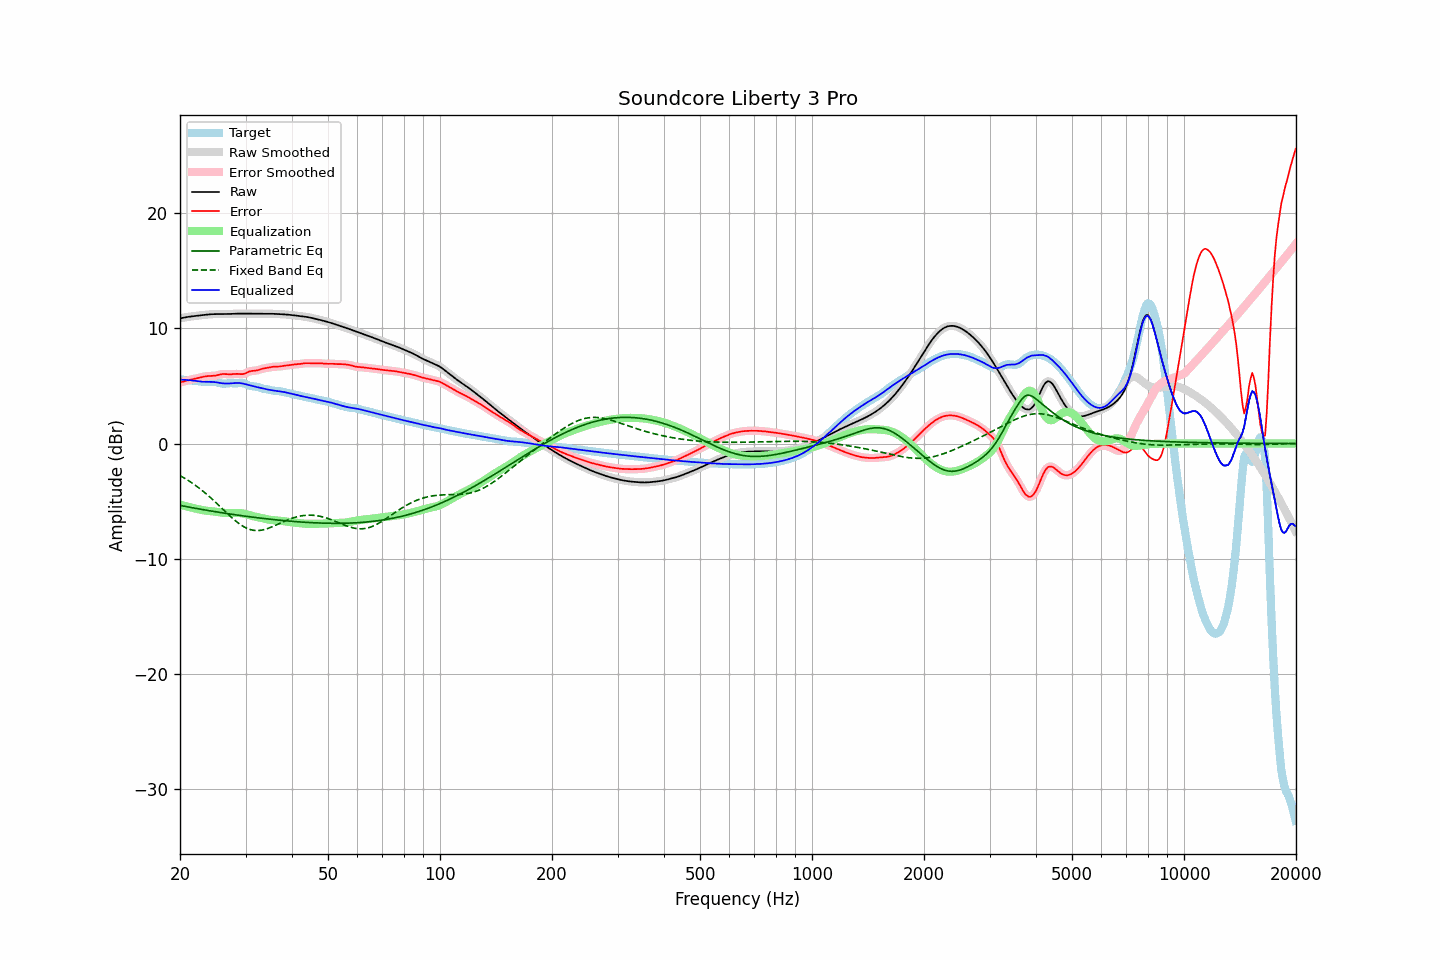

The data file committed next to this chart (first rows):
frequency, raw, error, smoothed, error_smoothed, equalization, parametric_eq, fixed_band_eq, equalized_raw, equalized_smoothed, target
20.00, 10.87, 5.30, 10.87, 5.30, -5.31, -5.37, -2.78, 5.56, 5.56, 5.57
20.20, 10.90, 5.34, 10.90, 5.34, -5.35, -5.40, -2.86, 5.56, 5.56, 5.56
20.40, 10.93, 5.38, 10.93, 5.38, -5.38, -5.43, -2.94, 5.55, 5.55, 5.54
20.61, 10.96, 5.42, 10.96, 5.42, -5.42, -5.45, -3.02, 5.54, 5.54, 5.53
20.81, 10.98, 5.46, 10.98, 5.46, -5.46, -5.48, -3.11, 5.52, 5.52, 5.52
21.02, 11.00, 5.50, 11.00, 5.50, -5.49, -5.51, -3.19, 5.51, 5.51, 5.51
21.23, 11.02, 5.53, 11.02, 5.53, -5.53, -5.53, -3.28, 5.50, 5.50, 5.49
21.44, 11.04, 5.56, 11.04, 5.56, -5.56, -5.56, -3.38, 5.48, 5.48, 5.48
21.66, 11.06, 5.59, 11.06, 5.59, -5.59, -5.58, -3.47, 5.47, 5.47, 5.47
21.87, 11.08, 5.62, 11.08, 5.62, -5.62, -5.61, -3.57, 5.45, 5.45, 5.46
22.09, 11.09, 5.65, 11.09, 5.65, -5.66, -5.64, -3.67, 5.44, 5.44, 5.44
22.31, 11.11, 5.68, 11.11, 5.68, -5.69, -5.66, -3.78, 5.42, 5.42, 5.42
22.54, 11.12, 5.72, 11.12, 5.72, -5.72, -5.68, -3.88, 5.40, 5.40, 5.41
22.76, 11.14, 5.75, 11.14, 5.75, -5.76, -5.71, -3.99, 5.39, 5.39, 5.39
22.99, 11.16, 5.79, 11.16, 5.79, -5.78, -5.73, -4.10, 5.37, 5.37, 5.37
23.22, 11.17, 5.82, 11.17, 5.82, -5.81, -5.76, -4.22, 5.37, 5.37, 5.35
23.45, 11.19, 5.84, 11.19, 5.84, -5.83, -5.78, -4.33, 5.36, 5.36, 5.35
23.69, 11.20, 5.86, 11.20, 5.85, -5.84, -5.81, -4.45, 5.36, 5.36, 5.35
23.92, 11.22, 5.86, 11.22, 5.86, -5.85, -5.83, -4.57, 5.36, 5.36, 5.36
24.16, 11.23, 5.86, 11.23, 5.86, -5.87, -5.85, -4.70, 5.36, 5.36, 5.36
24.40, 11.24, 5.87, 11.24, 5.87, -5.88, -5.88, -4.83, 5.36, 5.36, 5.37
24.65, 11.24, 5.88, 11.24, 5.88, -5.90, -5.90, -4.95, 5.34, 5.34, 5.37
24.89, 11.24, 5.90, 11.24, 5.90, -5.92, -5.92, -5.08, 5.33, 5.33, 5.35
25.14, 11.25, 5.93, 11.25, 5.93, -5.94, -5.94, -5.22, 5.30, 5.30, 5.32
25.39, 11.24, 5.96, 11.24, 5.96, -5.96, -5.97, -5.35, 5.28, 5.28, 5.28
25.65, 11.24, 6.00, 11.24, 6.00, -5.99, -5.99, -5.48, 5.26, 5.26, 5.24
25.91, 11.24, 6.03, 11.24, 6.03, -6.00, -6.01, -5.62, 5.24, 5.24, 5.21
26.16, 11.24, 6.04, 11.24, 6.04, -6.02, -6.03, -5.75, 5.23, 5.23, 5.20
26.43, 11.24, 6.04, 11.24, 6.04, -6.03, -6.06, -5.89, 5.22, 5.22, 5.20
26.69, 11.25, 6.03, 11.25, 6.03, -6.03, -6.08, -6.02, 5.21, 5.21, 5.22
26.96, 11.25, 6.02, 11.25, 6.02, -6.03, -6.10, -6.15, 5.21, 5.22, 5.23
27.23, 11.26, 6.01, 11.26, 6.01, -6.04, -6.12, -6.28, 5.22, 5.22, 5.25
27.50, 11.26, 6.02, 11.26, 6.02, -6.03, -6.14, -6.41, 5.23, 5.23, 5.24
27.77, 11.27, 6.03, 11.27, 6.03, -6.03, -6.16, -6.53, 5.24, 5.24, 5.24
28.05, 11.28, 6.05, 11.28, 6.05, -6.03, -6.18, -6.65, 5.25, 5.25, 5.23
28.33, 11.28, 6.05, 11.28, 6.05, -6.02, -6.20, -6.77, 5.26, 5.26, 5.23
28.62, 11.29, 6.05, 11.29, 6.05, -6.03, -6.22, -6.88, 5.26, 5.26, 5.24
28.90, 11.29, 6.03, 11.29, 6.03, -6.04, -6.24, -6.98, 5.25, 5.25, 5.26
29.19, 11.29, 6.03, 11.29, 6.03, -6.05, -6.26, -7.08, 5.24, 5.24, 5.26
29.48, 11.29, 6.03, 11.29, 6.04, -6.07, -6.28, -7.17, 5.21, 5.21, 5.26
29.78, 11.29, 6.07, 11.29, 6.07, -6.10, -6.30, -7.25, 5.18, 5.18, 5.22
30.08, 11.28, 6.12, 11.28, 6.12, -6.14, -6.32, -7.32, 5.15, 5.15, 5.17
30.38, 11.28, 6.19, 11.28, 6.19, -6.17, -6.34, -7.39, 5.11, 5.11, 5.10
30.68, 11.28, 6.25, 11.28, 6.24, -6.21, -6.35, -7.44, 5.07, 5.07, 5.03
30.99, 11.28, 6.29, 11.28, 6.29, -6.25, -6.37, -7.48, 5.03, 5.03, 4.99
31.30, 11.29, 6.31, 11.29, 6.31, -6.29, -6.39, -7.52, 5.00, 5.00, 4.97
31.61, 11.29, 6.32, 11.29, 6.32, -6.33, -6.41, -7.54, 4.96, 4.96, 4.96
31.93, 11.29, 6.33, 11.29, 6.34, -6.36, -6.43, -7.55, 4.93, 4.93, 4.95
32.24, 11.28, 6.36, 11.28, 6.36, -6.39, -6.44, -7.56, 4.90, 4.90, 4.92
32.57, 11.28, 6.40, 11.28, 6.40, -6.41, -6.46, -7.55, 4.87, 4.87, 4.89
32.89, 11.28, 6.45, 11.28, 6.44, -6.44, -6.48, -7.54, 4.84, 4.84, 4.84
33.22, 11.28, 6.49, 11.28, 6.48, -6.47, -6.49, -7.52, 4.81, 4.81, 4.79
33.55, 11.28, 6.52, 11.28, 6.52, -6.51, -6.51, -7.49, 4.77, 4.77, 4.76
33.89, 11.28, 6.54, 11.28, 6.54, -6.54, -6.53, -7.45, 4.74, 4.74, 4.74
34.23, 11.28, 6.57, 11.28, 6.57, -6.58, -6.54, -7.41, 4.71, 4.71, 4.72
34.57, 11.28, 6.59, 11.28, 6.60, -6.60, -6.56, -7.36, 4.68, 4.68, 4.69
34.92, 11.28, 6.63, 11.28, 6.63, -6.62, -6.57, -7.31, 4.66, 4.66, 4.65
35.27, 11.28, 6.65, 11.27, 6.65, -6.64, -6.59, -7.25, 4.63, 4.63, 4.62
35.62, 11.27, 6.67, 11.27, 6.67, -6.66, -6.60, -7.19, 4.61, 4.61, 4.60
35.97, 11.26, 6.68, 11.26, 6.68, -6.67, -6.62, -7.13, 4.59, 4.59, 4.58
... 635 more rows
